3-way image classification set "FOD" from GitHub (pardhu-inst/FOD_Dataset); label vocabulary: concrete, metal, plastic.

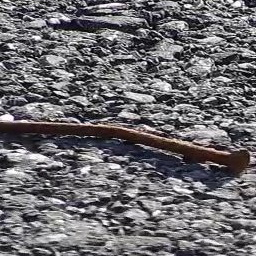
Label: metal

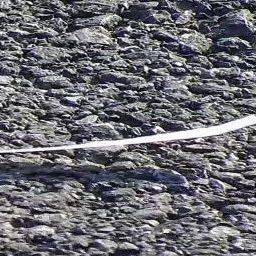
Label: plastic

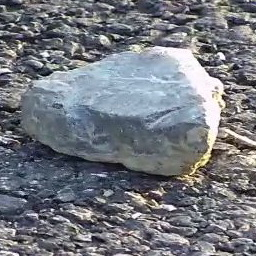
Label: concrete

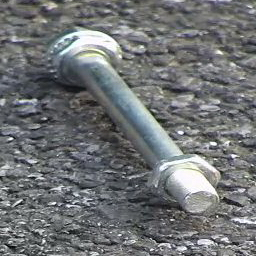
Label: metal

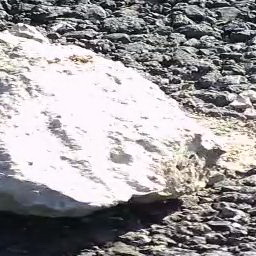
Label: concrete

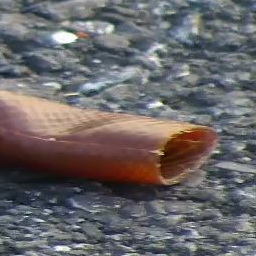
Label: plastic
